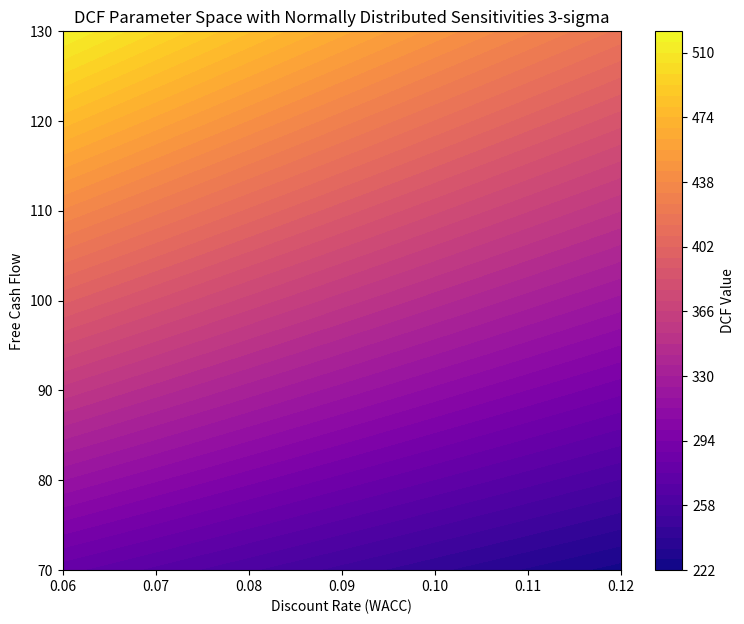

Write the Python code that produced this figure.
import numpy as np
import matplotlib.pyplot as plt

FCF0 = 100
T = 5
growth_forecast = 0.05
sigma = 3

WACC, w_sd = 0.09, 0.01
FCF0, f_sd = 100, 10

w_vals = np.linspace(WACC - sigma*w_sd, WACC + sigma*w_sd, 33*sigma)
f_vals = np.linspace(FCF0 - sigma*f_sd, FCF0 + sigma*f_sd, 33*sigma)

W, F = np.meshgrid(w_vals, f_vals)
V = np.zeros_like(W)

for i in range(W.shape[0]):
    for j in range(W.shape[1]):
        present_value = 0
        for k in range(1, T + 1):
            present_value += (F[i, j] / ((1 + W[i, j]) ** (k + 1)))
        V[i, j] = present_value


plt.figure(figsize=(9, 7))
contours = plt.contourf(W, F, V, levels=50, cmap='plasma')
plt.colorbar(contours, label='DCF Value')

print("This model assumes that yearly free cash flow is constant")

plt.xlabel('Discount Rate (WACC)')
plt.ylabel('Free Cash Flow')
plt.title(f'DCF Parameter Space with Normally Distributed Sensitivities {sigma}-sigma')
plt.show()